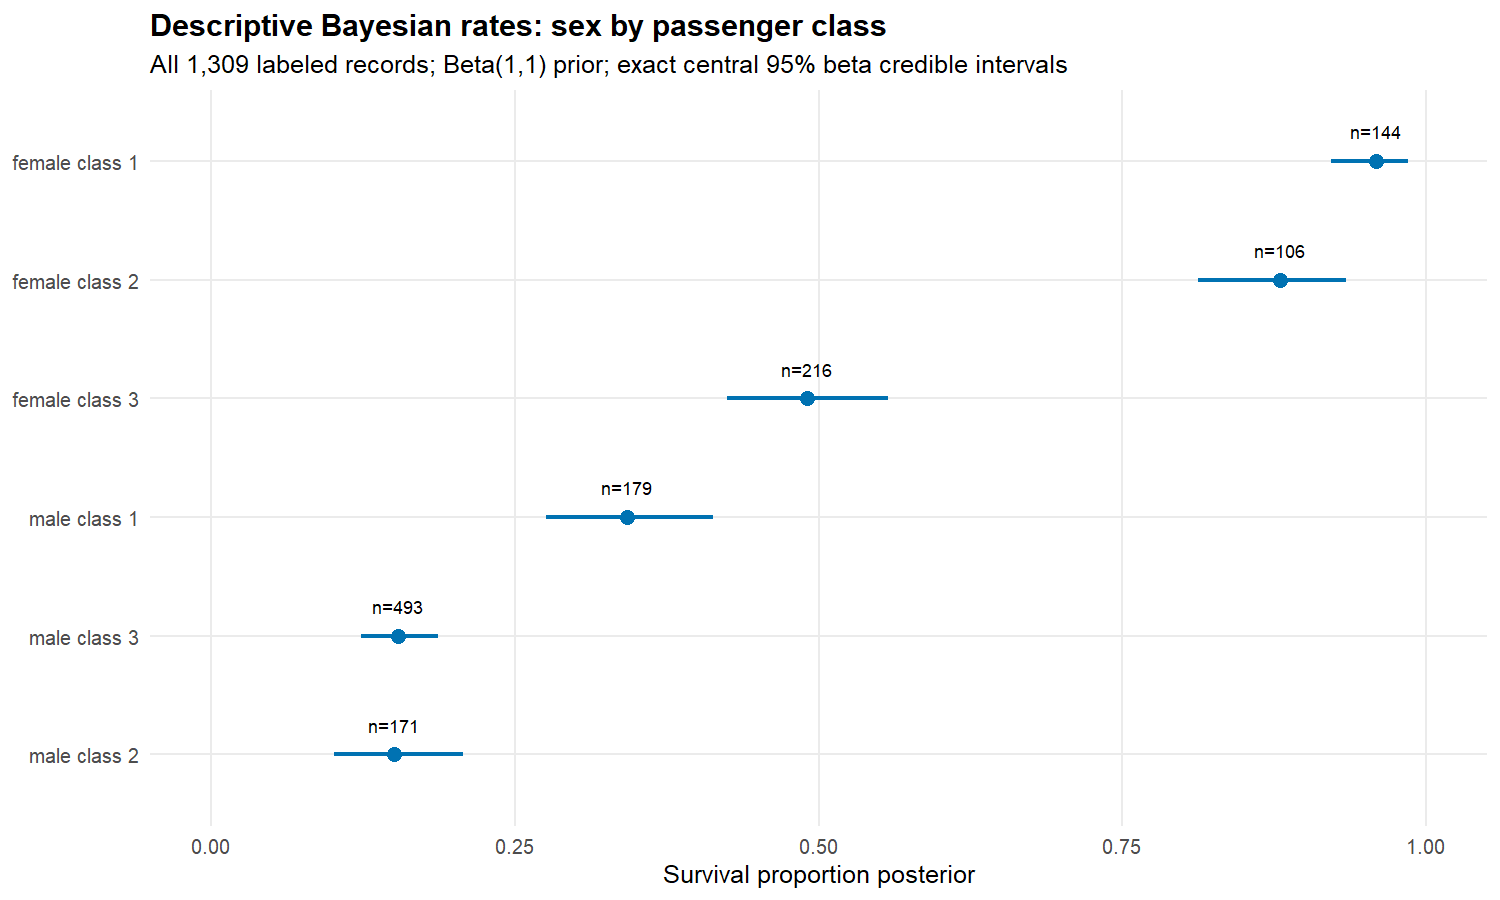

Values plotted in this chart, from the file beside it:
sex, pclass, n, survived, observed_rate, posterior_mean, lower, upper, prior_alpha, prior_beta
female, 1, 144, 139, 0.9653, 0.9589, 0.9214, 0.9847, 1, 1
male, 1, 179, 61, 0.3408, 0.3425, 0.2753, 0.413, 1, 1
female, 2, 106, 94, 0.8868, 0.8796, 0.8123, 0.9337, 1, 1
male, 2, 171, 25, 0.1462, 0.1503, 0.1012, 0.207, 1, 1
female, 3, 216, 106, 0.4907, 0.4908, 0.4248, 0.5571, 1, 1
male, 3, 493, 75, 0.1521, 0.1535, 0.1232, 0.1866, 1, 1
